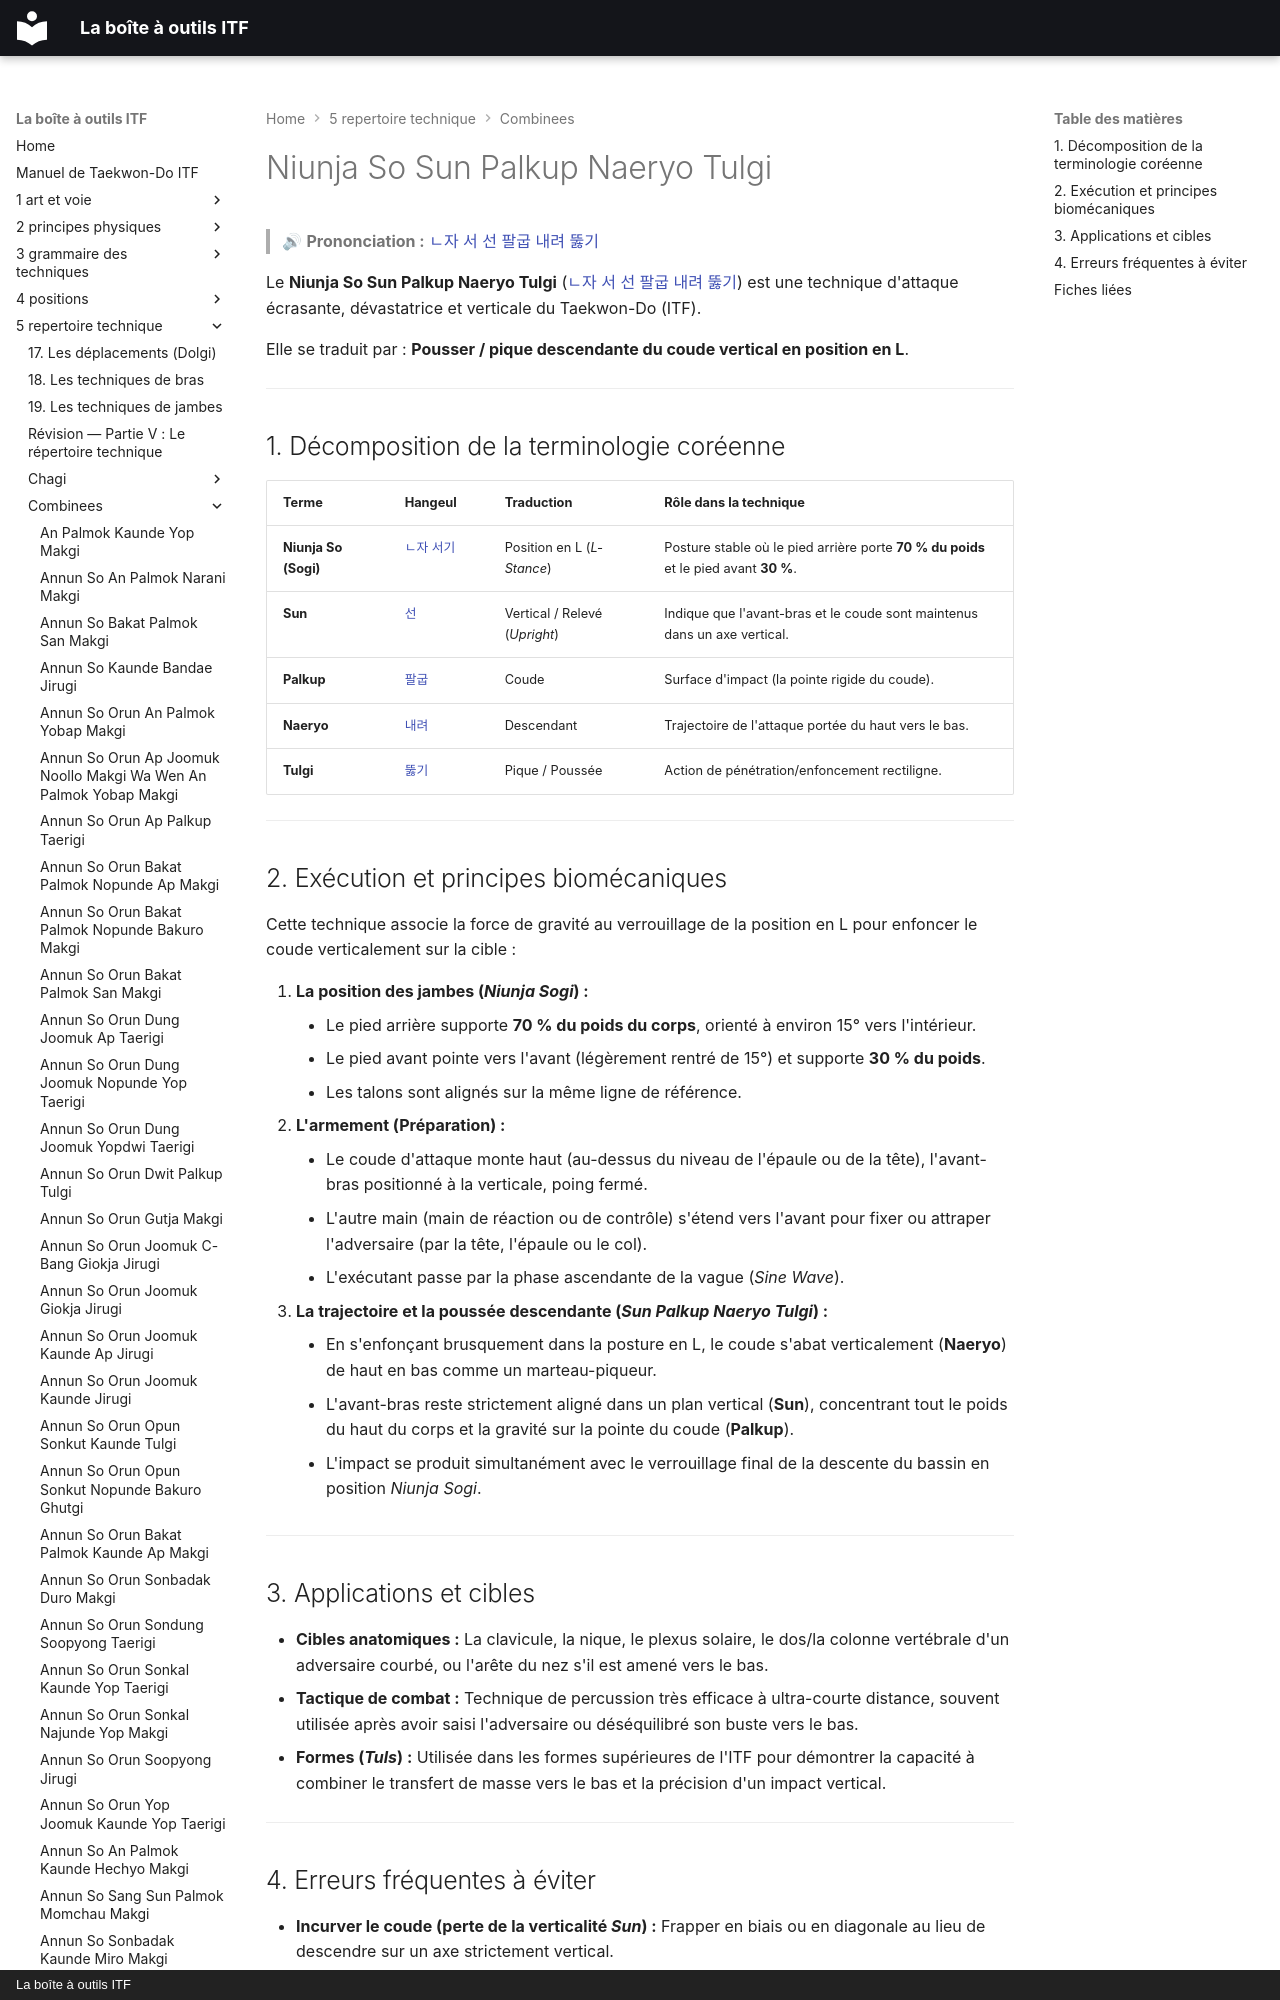

repository: yvmori1/La-boite-outils-ITF · page: 5-repertoire-technique/combinees/Niunja-So-Sun-Palkup-Naeryo-Tulgi/index.html · generator: mkdocs · copyright: La boîte à outils ITF

# Niunja So Sun Palkup Naeryo Tulgi

> 🔊 **Prononciation :** [ㄴ자 서 선 팔굽 내려 뚫기](../../audio/Techniques/Niunja-So-Sun-Palkup-Naeryo-Tulgi.m4a)

Le **Niunja So Sun Palkup Naeryo Tulgi** ([ㄴ자 서 선 팔굽 내려 뚫기](../../audio/Techniques/Niunja-So-Sun-Palkup-Naeryo-Tulgi.m4a)) est une technique d'attaque écrasante, dévastatrice et verticale du Taekwon-Do (ITF).

Elle se traduit par : **Pousser / pique descendante du coude vertical en position en L**.

---
